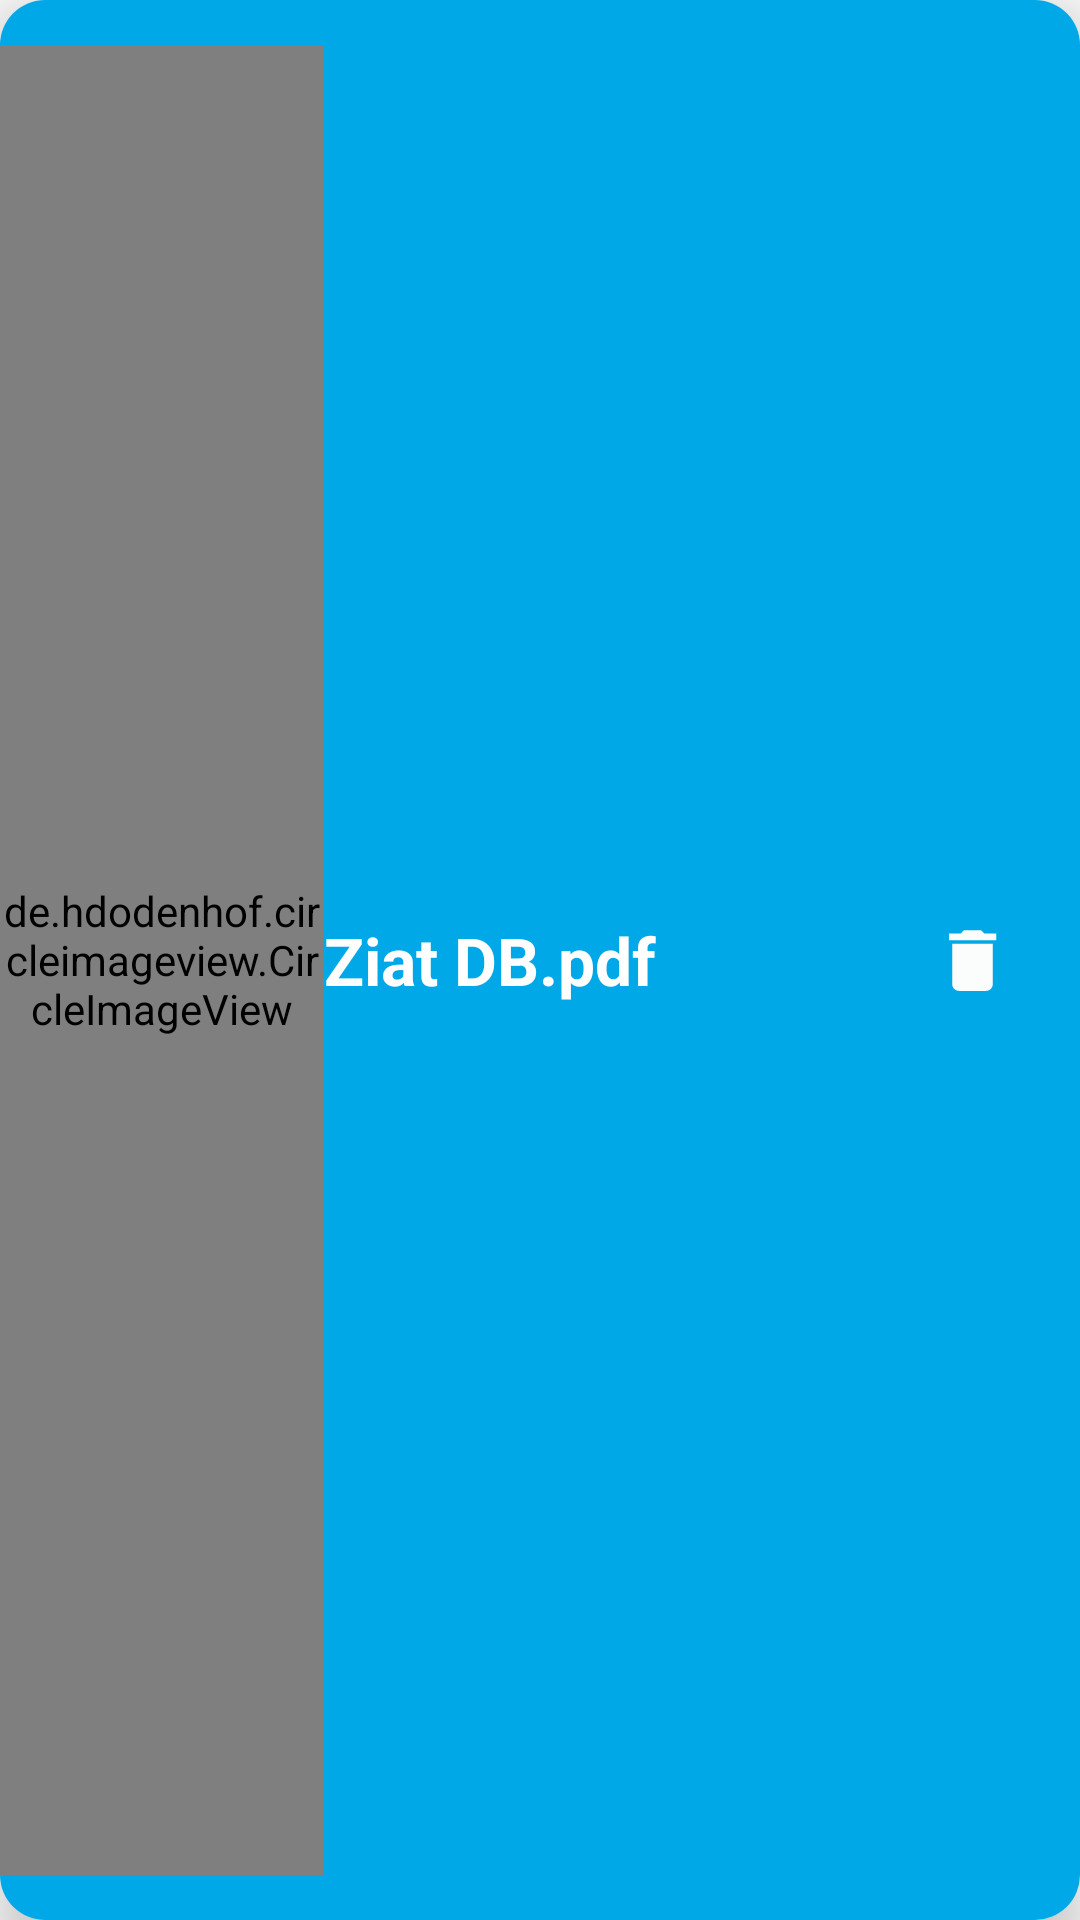

Here is an Android app screen rendered from its layout file. Give the layout XML and the strings, colors and styles it references.
<!-- AndroidManifest.xml: application theme Theme.ZitaDB -->
<!-- res/layout/test.xml -->
<?xml version="1.0" encoding="utf-8"?>
<com.google.android.material.card.MaterialCardView
    xmlns:android="http://schemas.android.com/apk/res/android"
    android:layout_width="match_parent"
    android:layout_marginTop="5dp"
    android:layout_marginBottom="5dp"
    xmlns:app="http://schemas.android.com/apk/res-auto"
    app:cardElevation="10dp"
    app:cardCornerRadius="15dp"
    app:cardPreventCornerOverlap="false"
    app:contentPadding="0dp"
    android:layout_height="70dp">
<LinearLayout
    android:layout_width="match_parent"
    android:layout_height="match_parent"
    android:layout_margin="0dp"
    android:orientation="horizontal"
    android:weightSum="1"
    android:background="@drawable/btn_login"
    >
 <LinearLayout
     android:layout_marginTop="15dp"
     android:layout_width="0dp"
     android:layout_marginBottom="15dp"
     android:layout_height="match_parent"
     android:layout_weight="0.3">
     <de.hdodenhof.circleimageview.CircleImageView
         android:layout_width="match_parent"
         android:id="@+id/image1"
         android:src="@drawable/pdf"
         android:layout_height="match_parent">

     </de.hdodenhof.circleimageview.CircleImageView>
 </LinearLayout>
    <LinearLayout
        android:layout_width="0dp"
        android:layout_height="match_parent"
        android:layout_weight="0.5">
      <TextView
          android:text="Ziat DB.pdf"
          android:id="@+id/FileName"
          android:textColor="@color/white"
          android:textSize="22sp"
          android:textStyle="bold"
          android:layout_gravity="center"
          android:layout_width="wrap_content"
          android:layout_height="wrap_content">
      </TextView>

    </LinearLayout>
    <LinearLayout
        android:layout_width="0dp"
        android:layout_height="match_parent"
        android:layout_weight="0.2">
        <ImageButton
            android:id="@+id/delete_pic20"
            android:background="@drawable/hide"
            android:src="@drawable/delete_white"
            android:layout_width="match_parent"
            android:layout_height="match_parent">
        </ImageButton>
    </LinearLayout>
</LinearLayout>
</com.google.android.material.card.MaterialCardView>
<!-- resources referenced by this layout -->
<resources>
  <color name="white">#FFFFFFFF</color>
  <!-- drawable btn_login (drawable) -->
  <?xml version="1.0" encoding="utf-8"?>
  <selector xmlns:android="http://schemas.android.com/apk/res/android">
  <item>
      <shape android:shape="rectangle">
          <solid android:color="@color/btn_login">
  
      </solid>
  <corners android:radius="13dp">
  
  </corners>
      </shape>
  
      </item>
      </selector>
  <!-- drawable delete_white (drawable) -->
  <vector android:height="27dp" android:tint="#FBFDFD"
      android:viewportHeight="24" android:viewportWidth="24"
      android:width="27dp" xmlns:android="http://schemas.android.com/apk/res/android">
      <path android:fillColor="@android:color/white" android:pathData="M6,19c0,1.1 0.9,2 2,2h8c1.1,0 2,-0.9 2,-2V7H6v12zM19,4h-3.5l-1,-1h-5l-1,1H5v2h14V4z"/>
  </vector>
  <!-- drawable hide (drawable) -->
  <?xml version="1.0" encoding="utf-8"?>
  <selector xmlns:android="http://schemas.android.com/apk/res/android">
  <item>
  <shape android:shape="rectangle">
  
  </shape>
  
  </item>
  </selector>
  <style name="Theme.ZitaDB" parent="Theme.AppCompat.Light.NoActionBar">
          
          <item name="colorPrimary">@color/btn_login</item>
          <item name="colorPrimaryVariant">@color/btn_login</item>
          <item name="colorOnPrimary">@color/white</item>
          
          <item name="colorSecondary">@color/btn_login</item>
          <item name="colorSecondaryVariant">@color/btn_login</item>
          <item name="colorOnSecondary">@color/black</item>
          
          <item name="android:statusBarColor" tools:targetApi="l">?attr/colorPrimaryVariant</item>
          
      </style>
  <color name="btn_login">#01A8E8</color>
  <color name="black">#FF000000</color>
</resources>
